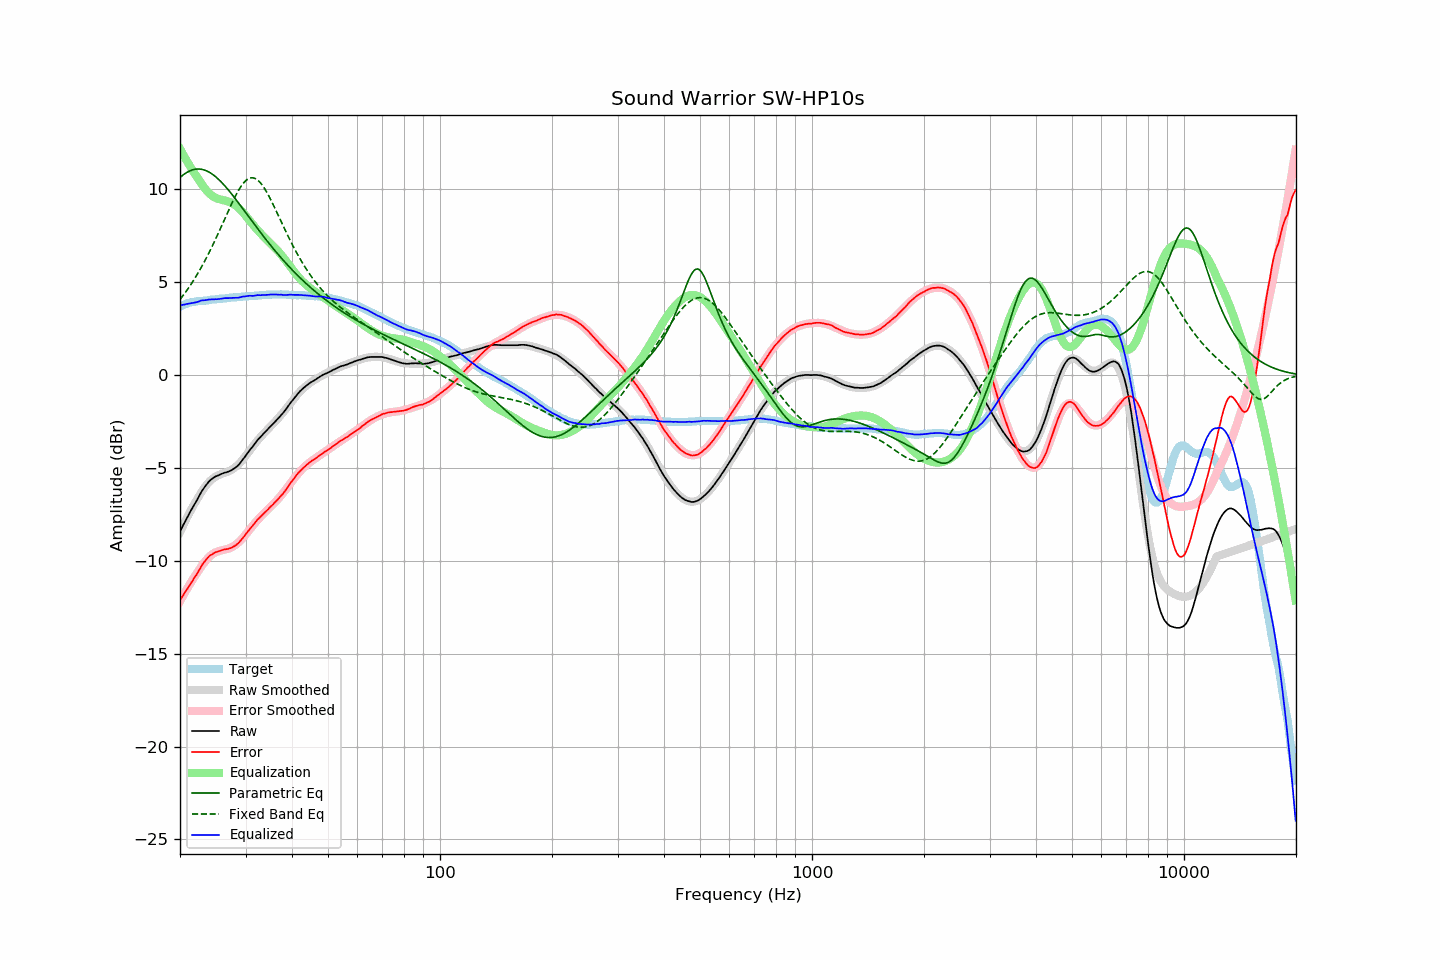

Data behind this chart, as committed beside it:
frequency, raw, error, smoothed, error_smoothed, equalization, parametric_eq, fixed_band_eq, equalized_raw, equalized_smoothed, target
20.00, -8.43, -12.12, -8.47, -12.18, 12.18, 10.64, 4.07, 3.75, 3.72, 3.69
20.20, -8.25, -11.98, -8.28, -12.02, 12.02, 10.71, 4.18, 3.77, 3.75, 3.73
20.40, -8.08, -11.85, -8.09, -11.87, 11.87, 10.78, 4.29, 3.79, 3.78, 3.77
20.61, -7.91, -11.71, -7.91, -11.71, 11.71, 10.84, 4.41, 3.80, 3.80, 3.80
20.81, -7.74, -11.58, -7.73, -11.56, 11.56, 10.90, 4.53, 3.82, 3.83, 3.84
21.02, -7.58, -11.46, -7.56, -11.42, 11.42, 10.95, 4.65, 3.84, 3.86, 3.88
21.23, -7.42, -11.32, -7.40, -11.27, 11.27, 10.99, 4.78, 3.85, 3.88, 3.90
21.44, -7.26, -11.18, -7.23, -11.13, 11.13, 11.03, 4.91, 3.87, 3.90, 3.92
21.66, -7.11, -11.05, -7.08, -11.00, 11.00, 11.05, 5.04, 3.88, 3.92, 3.94
21.87, -6.96, -10.91, -6.92, -10.86, 10.86, 11.07, 5.18, 3.91, 3.94, 3.95
22.09, -6.82, -10.79, -6.78, -10.74, 10.74, 11.09, 5.32, 3.92, 3.96, 3.97
22.31, -6.67, -10.65, -6.63, -10.61, 10.61, 11.09, 5.46, 3.94, 3.97, 3.98
22.54, -6.50, -10.49, -6.49, -10.47, 10.47, 11.09, 5.61, 3.97, 3.99, 3.99
22.76, -6.33, -10.33, -6.35, -10.34, 10.34, 11.08, 5.76, 4.01, 4.00, 3.99
22.99, -6.19, -10.19, -6.21, -10.22, 10.22, 11.07, 5.92, 4.03, 4.00, 3.99
23.22, -6.07, -10.08, -6.09, -10.10, 10.10, 11.05, 6.08, 4.03, 4.01, 4.00
23.45, -5.95, -9.96, -5.97, -9.99, 9.99, 11.01, 6.24, 4.04, 4.02, 4.01
23.69, -5.84, -9.86, -5.86, -9.89, 9.89, 10.98, 6.41, 4.05, 4.03, 4.02
23.92, -5.73, -9.76, -5.76, -9.80, 9.80, 10.93, 6.58, 4.07, 4.04, 4.03
24.16, -5.65, -9.70, -5.68, -9.72, 9.72, 10.88, 6.75, 4.07, 4.05, 4.05
24.40, -5.58, -9.65, -5.60, -9.65, 9.65, 10.82, 6.93, 4.07, 4.06, 4.07
24.65, -5.52, -9.59, -5.53, -9.60, 9.60, 10.76, 7.11, 4.07, 4.07, 4.07
24.89, -5.46, -9.54, -5.47, -9.55, 9.55, 10.69, 7.30, 4.09, 4.08, 4.08
25.14, -5.43, -9.52, -5.43, -9.51, 9.51, 10.62, 7.48, 4.08, 4.09, 4.09
25.39, -5.39, -9.49, -5.39, -9.48, 9.48, 10.54, 7.67, 4.09, 4.10, 4.10
25.65, -5.35, -9.47, -5.35, -9.46, 9.46, 10.45, 7.86, 4.11, 4.11, 4.11
25.91, -5.31, -9.43, -5.32, -9.43, 9.43, 10.37, 8.06, 4.12, 4.12, 4.11
26.16, -5.28, -9.40, -5.29, -9.42, 9.42, 10.27, 8.25, 4.13, 4.13, 4.12
26.43, -5.25, -9.38, -5.26, -9.40, 9.40, 10.18, 8.45, 4.14, 4.14, 4.13
26.69, -5.23, -9.37, -5.23, -9.37, 9.37, 10.08, 8.64, 4.14, 4.14, 4.14
26.96, -5.20, -9.36, -5.19, -9.35, 9.35, 9.98, 8.83, 4.14, 4.15, 4.16
27.23, -5.16, -9.33, -5.15, -9.31, 9.31, 9.87, 9.02, 4.15, 4.16, 4.17
27.50, -5.12, -9.30, -5.11, -9.28, 9.28, 9.76, 9.21, 4.15, 4.17, 4.18
27.77, -5.07, -9.24, -5.05, -9.23, 9.23, 9.65, 9.39, 4.16, 4.18, 4.17
28.05, -5.01, -9.20, -4.99, -9.17, 9.17, 9.54, 9.56, 4.16, 4.19, 4.19
28.33, -4.95, -9.14, -4.92, -9.11, 9.11, 9.43, 9.73, 4.16, 4.19, 4.19
28.62, -4.87, -9.07, -4.84, -9.04, 9.04, 9.32, 9.89, 4.17, 4.20, 4.20
28.90, -4.78, -8.99, -4.75, -8.96, 8.96, 9.20, 10.03, 4.18, 4.21, 4.21
29.19, -4.67, -8.88, -4.66, -8.87, 8.87, 9.09, 10.17, 4.20, 4.22, 4.21
29.48, -4.55, -8.78, -4.55, -8.78, 8.78, 8.97, 10.29, 4.23, 4.22, 4.23
29.78, -4.44, -8.67, -4.45, -8.67, 8.67, 8.85, 10.39, 4.23, 4.23, 4.23
30.08, -4.32, -8.56, -4.33, -8.57, 8.57, 8.73, 10.47, 4.25, 4.24, 4.24
30.38, -4.20, -8.44, -4.22, -8.46, 8.46, 8.62, 10.54, 4.26, 4.24, 4.24
30.68, -4.08, -8.34, -4.10, -8.35, 8.35, 8.50, 10.59, 4.27, 4.25, 4.26
30.99, -3.97, -8.23, -3.99, -8.24, 8.24, 8.38, 10.62, 4.27, 4.26, 4.25
31.30, -3.87, -8.13, -3.87, -8.14, 8.14, 8.26, 10.62, 4.26, 4.26, 4.26
31.61, -3.76, -8.03, -3.76, -8.03, 8.03, 8.15, 10.61, 4.27, 4.27, 4.27
31.93, -3.64, -7.92, -3.65, -7.93, 7.93, 8.03, 10.57, 4.28, 4.28, 4.28
32.24, -3.52, -7.79, -3.55, -7.83, 7.83, 7.92, 10.52, 4.31, 4.28, 4.27
32.57, -3.43, -7.72, -3.44, -7.73, 7.73, 7.80, 10.45, 4.30, 4.29, 4.29
32.89, -3.34, -7.64, -3.34, -7.64, 7.64, 7.69, 10.36, 4.30, 4.30, 4.30
33.22, -3.24, -7.55, -3.25, -7.55, 7.55, 7.58, 10.25, 4.31, 4.30, 4.30
33.55, -3.15, -7.46, -3.15, -7.46, 7.46, 7.46, 10.13, 4.31, 4.31, 4.31
33.89, -3.06, -7.38, -3.06, -7.37, 7.37, 7.35, 9.99, 4.31, 4.31, 4.32
34.23, -2.97, -7.30, -2.97, -7.29, 7.29, 7.24, 9.84, 4.32, 4.32, 4.32
34.57, -2.88, -7.21, -2.88, -7.20, 7.20, 7.13, 9.69, 4.32, 4.33, 4.33
34.92, -2.78, -7.11, -2.79, -7.12, 7.12, 7.03, 9.52, 4.34, 4.33, 4.33
35.27, -2.70, -7.04, -2.70, -7.04, 7.04, 6.92, 9.35, 4.33, 4.33, 4.33
35.62, -2.61, -6.95, -2.61, -6.95, 6.95, 6.81, 9.17, 4.34, 4.34, 4.34
35.97, -2.52, -6.86, -2.52, -6.86, 6.86, 6.71, 8.99, 4.34, 4.34, 4.34
... 635 more rows
